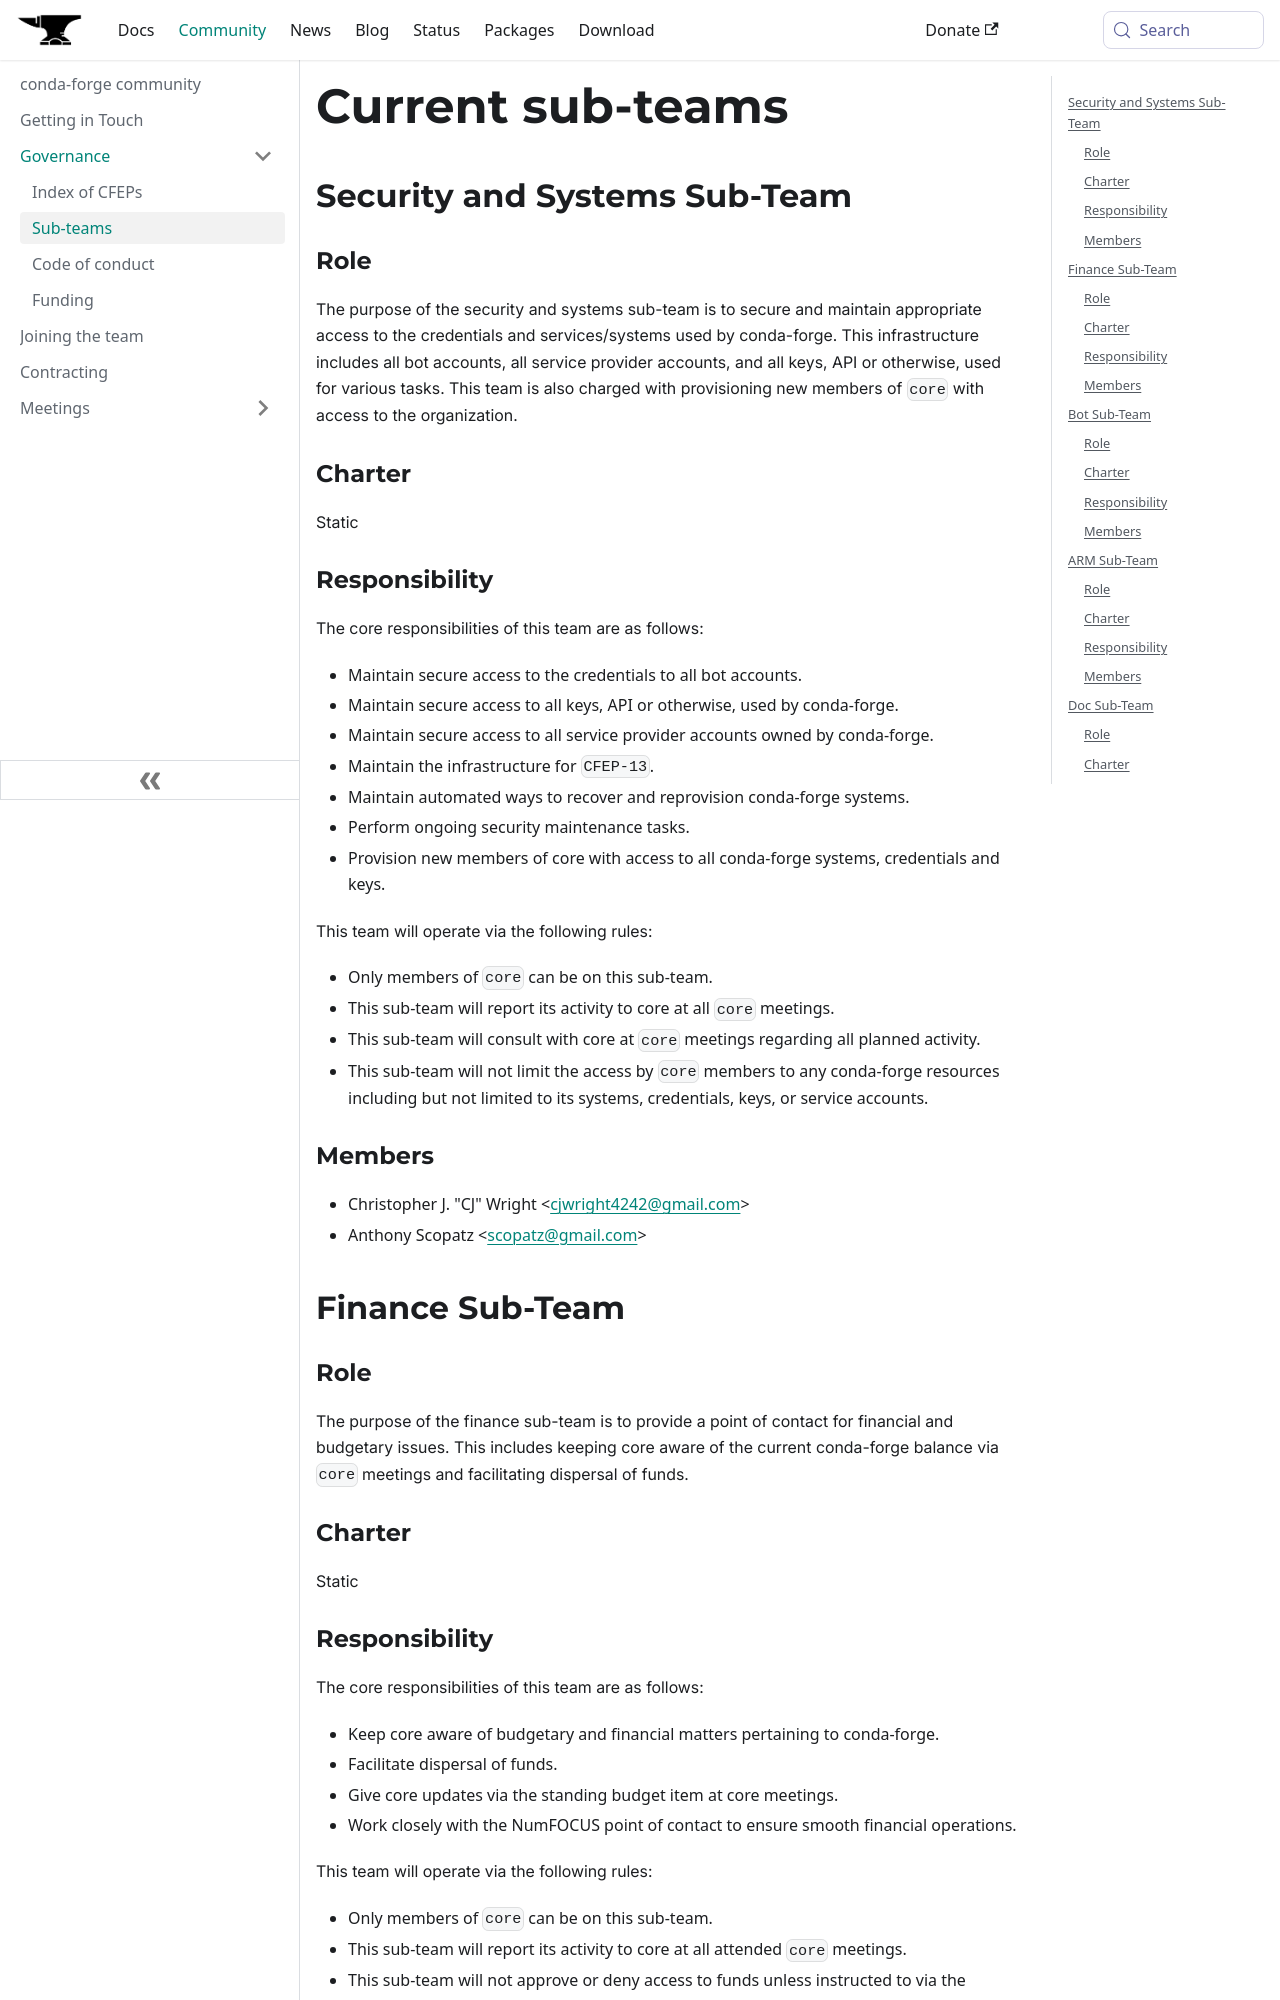

repository: conda-forge/conda-forge.github.io · page: community/subteams/index.html · generator: docusaurus

---
title: 'Sub-teams'
---

# Current sub-teams

<a id="security-subteam"></a>

## Security and Systems Sub-Team

### Role

The purpose of the security and systems sub-team is to secure and maintain appropriate access
to the credentials and services/systems used by conda-forge. This infrastructure
includes all bot accounts, all service provider accounts, and all keys, API or otherwise,
used for various tasks. This team is also charged with provisioning new members of `core`
with access to the organization.

### Charter

Static

### Responsibility

The core responsibilities of this team are as follows:

- Maintain secure access to the credentials to all bot accounts.
- Maintain secure access to all keys, API or otherwise, used by conda-forge.
- Maintain secure access to all service provider accounts owned by conda-forge.
- Maintain the infrastructure for `CFEP-13`.
- Maintain automated ways to recover and reprovision conda-forge systems.
- Perform ongoing security maintenance tasks.
- Provision new members of core with access to all conda-forge systems, credentials
  and keys.

This team will operate via the following rules:

- Only members of `core` can be on this sub-team.
- This sub-team will report its activity to core at all `core` meetings.
- This sub-team will consult with core at `core` meetings regarding all planned activity.
- This sub-team will not limit the access by `core` members to any conda-forge resources
  including but not limited to its systems, credentials, keys, or service accounts.

### Members

- Christopher J. "CJ" Wright <[cjwright4242@gmail.com](mailto:cjwright4242@gmail.com)>
- Anthony Scopatz <[scopatz@gmail.com](mailto:scopatz@gmail.com)>

## Finance Sub-Team

### Role

The purpose of the finance sub-team is to provide a point of contact
for financial and budgetary issues. This includes keeping core aware
of the current conda-forge balance via `core` meetings and facilitating
dispersal of funds.

### Charter

Static
